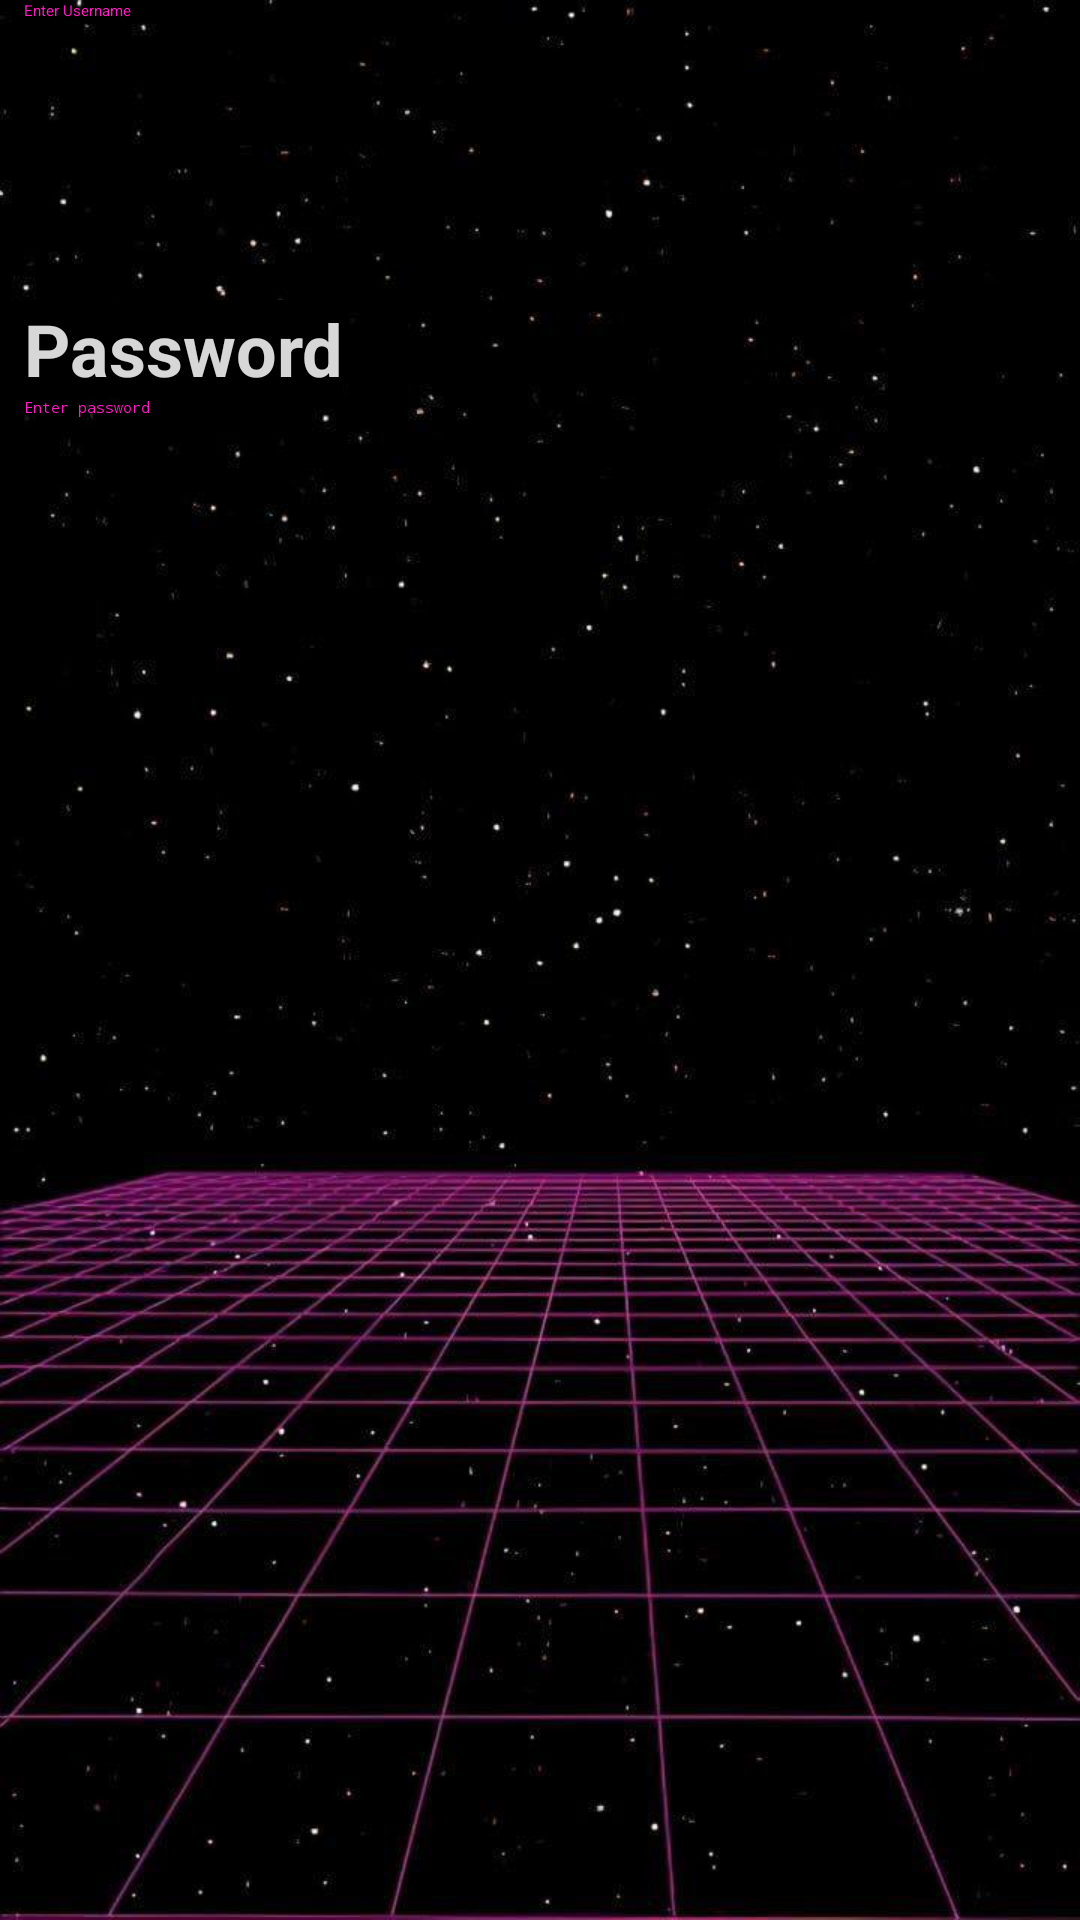

The Android layout XML behind this screen, and the referenced resources:
<!-- AndroidManifest.xml: application theme Theme.Snake -->
<!-- res/layout/activity_login.xml -->
<?xml version="1.0" encoding="utf-8"?>
<androidx.constraintlayout.widget.ConstraintLayout xmlns:android="http://schemas.android.com/apk/res/android"
    xmlns:app="http://schemas.android.com/apk/res-auto"
    xmlns:tools="http://schemas.android.com/tools"
    android:layout_width="match_parent"
    android:layout_height="match_parent"
    android:background="@drawable/background"
    tools:context=".LoginActivity">

    <LinearLayout
        android:id="@+id/linearLayout"
        android:layout_width="428dp"
        android:layout_height="284dp"
        android:layout_marginStart="8dp"
        android:layout_marginTop="6dp"
        android:layout_marginBottom="109dp"
        android:orientation="vertical"
        app:layout_constraintBottom_toTopOf="@+id/BackButton"
        app:layout_constraintStart_toStartOf="parent"
        app:layout_constraintTop_toTopOf="parent"
        tools:ignore="MissingConstraints">

        <TextView
            android:layout_width="wrap_content"
            android:layout_height="wrap_content"
            android:text="Username"
            android:textColor="#FBFBFB"
            android:textSize="24sp"
            android:textStyle="bold" />

        <EditText
            android:id="@+id/edtScore"
            android:layout_width="375dp"
            android:layout_height="100dp"
            android:hint="Enter Username"
            android:textColor="#FFFFFF"
            android:textColorHint="#FF1CC0"
            app:backgroundTint="#FF1CC0" />

        <TextView
            android:layout_width="wrap_content"
            android:layout_height="wrap_content"
            android:background="#000000"
            android:text="Password"
            android:textColor="#D7FFFFFF"
            android:textSize="24sp"
            android:textStyle="bold" />

         <EditText
            android:id="@+id/edtName"
            android:layout_width="386dp"
            android:layout_height="100dp"
            android:hint="Enter password"
            android:inputType="textPassword"
            android:textColor="#FFFFFF"
            android:textColorHint="#FF1CC0"
            app:backgroundTint="#FF1CC0" />

    </LinearLayout>

    <ImageButton
        android:id="@+id/LoginButton"
        android:layout_width="190dp"
        android:layout_height="67dp"
        android:layout_marginEnd="16dp"
        android:contentDescription="Login"
        android:hint="e.g 8"
        app:layout_constraintBottom_toBottomOf="@+id/BackButton"
        app:layout_constraintEnd_toEndOf="parent"
        app:layout_constraintStart_toEndOf="@+id/BackButton"
        app:srcCompat="@drawable/loginbutton" />

    <ImageButton
        android:id="@+id/BackButton"
        android:layout_width="175dp"
        android:layout_height="68dp"
        android:layout_marginStart="10dp"
        android:layout_marginEnd="16dp"
        android:layout_marginBottom="250dp"
        android:contentDescription="BackButton"
        android:hint="e.g 8"
        app:layout_constraintBottom_toBottomOf="parent"
        app:layout_constraintEnd_toStartOf="@+id/LoginButton"
        app:layout_constraintStart_toStartOf="parent"
        app:layout_constraintTop_toBottomOf="@+id/linearLayout"
        app:srcCompat="@drawable/backbutton" />

</androidx.constraintlayout.widget.ConstraintLayout>
<!-- resources referenced by this layout -->
<resources>
  <!-- drawable backbutton: jpg bitmap (drawable, 6003 bytes) -->
  <!-- drawable background: jpg bitmap (drawable, 56959 bytes) -->
  <!-- drawable loginbutton: png bitmap (drawable, 21205 bytes) -->
</resources>
